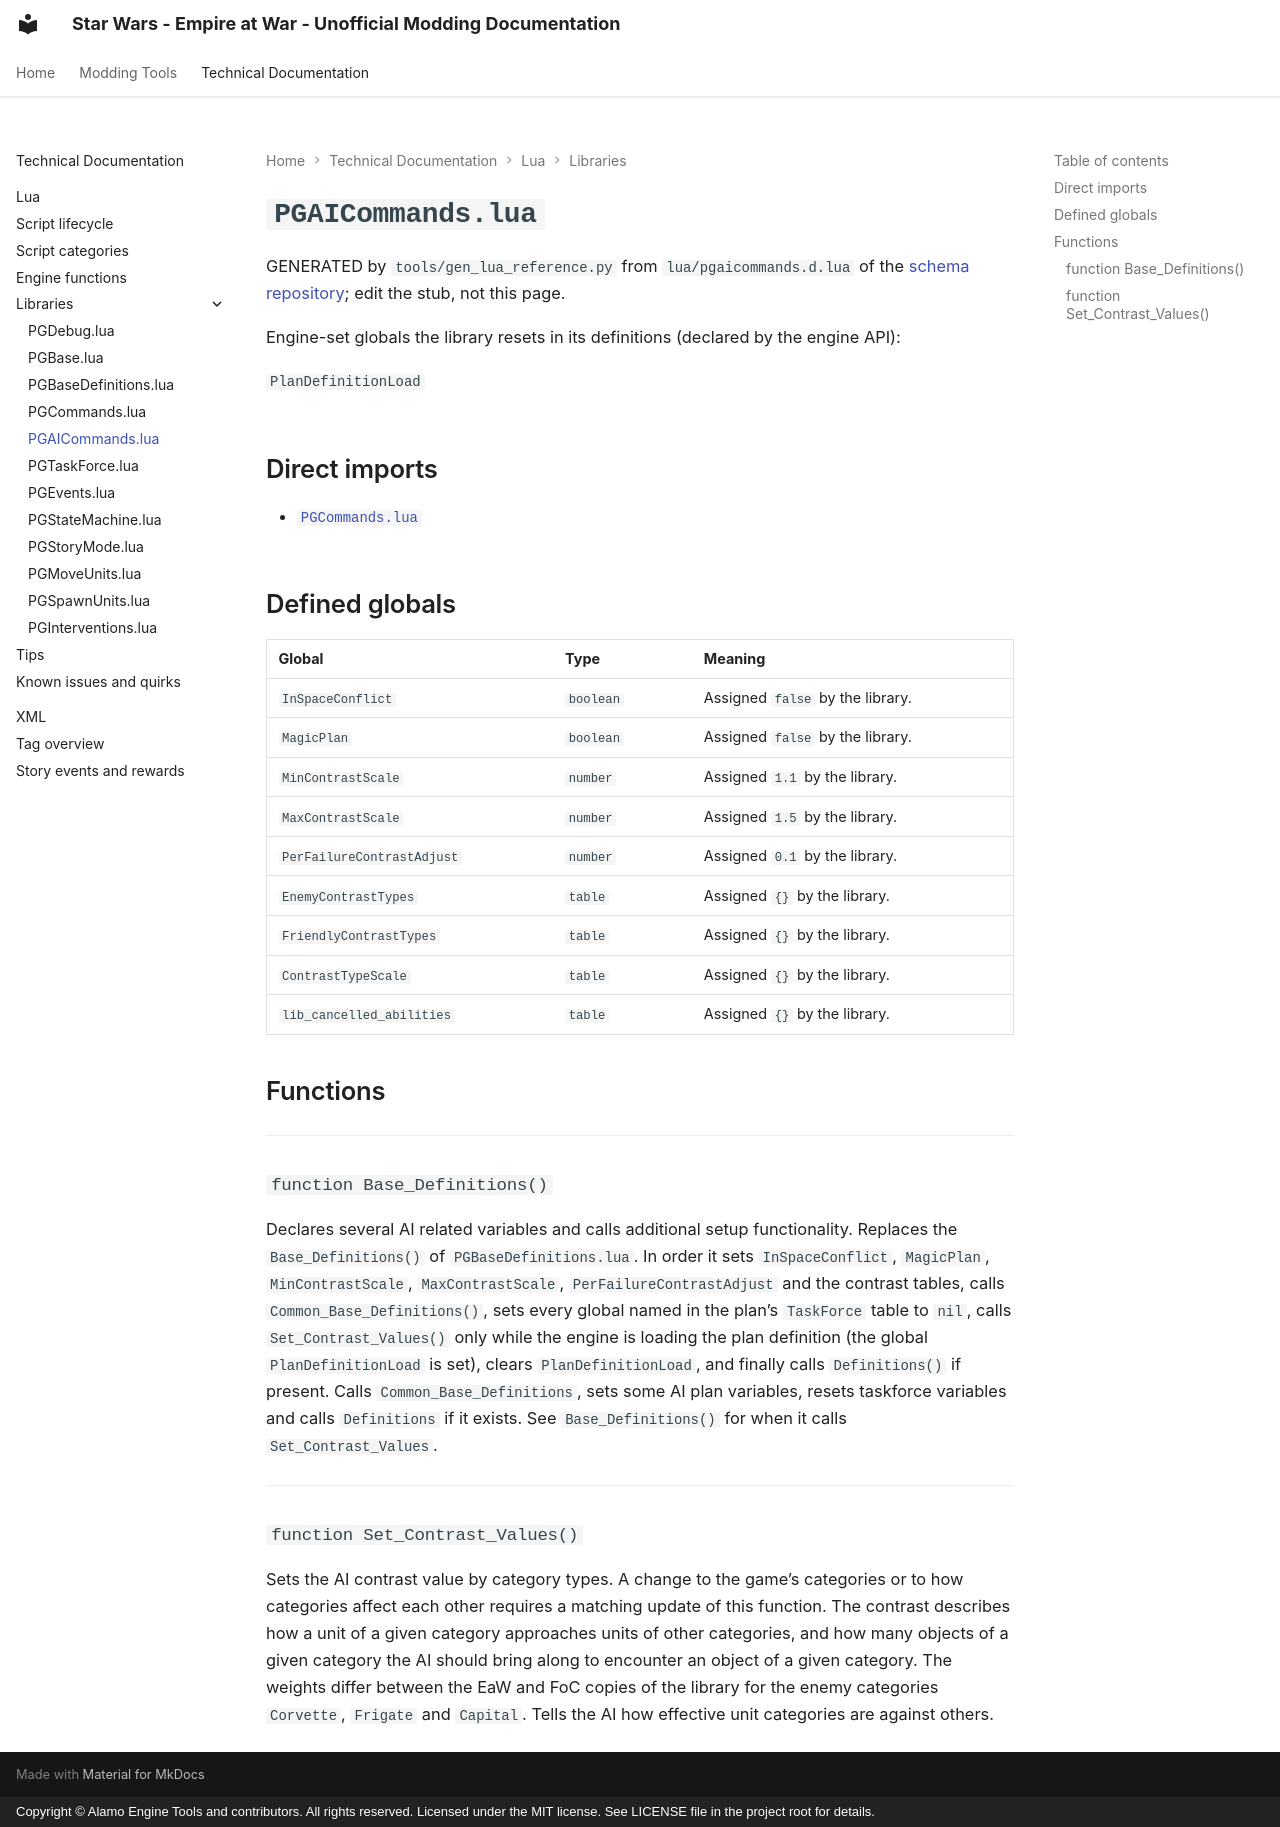

repository: AlamoEngine-Tools/eaw-doc-pages · page: techdoc/reference/lua/libraries/pgaicommands/index.html · generator: mkdocs · copyright: Copyright © Alamo Engine Tools and contributors. All rights reserved. Licensed under the MIT license. See LICENSE file in the project root for details.

---
title: PGAICommands.lua
tags:
  - Lua Library
  - FoC
---

# `PGAICommands.lua`

GENERATED by `tools/gen_lua_reference.py` from `lua/pgaicommands.d.lua` of the
[schema repository](https://github.com/AlamoEngine-Tools/eaw-schema); edit the stub, not this page.

Engine-set globals the library resets in its definitions (declared by the engine API):

`PlanDefinitionLoad`

## Direct imports

* [`PGCommands.lua`](pgcommands.md)

## Defined globals

| Global | Type | Meaning |
|---|---|---|
| `InSpaceConflict` | `boolean` | Assigned `false` by the library. |
| `MagicPlan` | `boolean` | Assigned `false` by the library. |
| `MinContrastScale` | `number` | Assigned `1.1` by the library. |
| `MaxContrastScale` | `number` | Assigned `1.5` by the library. |
| `PerFailureContrastAdjust` | `number` | Assigned `0.1` by the library. |
| `EnemyContrastTypes` | `table` | Assigned `{}` by the library. |
| `FriendlyContrastTypes` | `table` | Assigned `{}` by the library. |
| `ContrastTypeScale` | `table` | Assigned `{}` by the library. |
| `lib_cancelled_abilities` | `table` | Assigned `{}` by the library. |

## Functions

---

### `function Base_Definitions()`

Declares several AI related variables and calls additional setup functionality. Replaces the `Base_Definitions()` of `PGBaseDefinitions.lua`. In order it sets `InSpaceConflict`, `MagicPlan`, `MinContrastScale`, `MaxContrastScale`, `PerFailureContrastAdjust` and the contrast tables, calls `Common_Base_Definitions()`, sets every global named in the plan's `TaskForce` table to `nil`, calls `Set_Contrast_Values()` only while the engine is loading the plan definition (the global `PlanDefinitionLoad` is set), clears `PlanDefinitionLoad`, and finally calls `Definitions()` if present.
Calls `Common_Base_Definitions`, sets some AI plan variables, resets taskforce variables and calls `Definitions` if it exists. See `Base_Definitions()` for when it calls `Set_Contrast_Values`.

---

### `function Set_Contrast_Values()`

Sets the AI contrast value by category types. A change to the game's categories or to how categories affect each other requires a matching update of this function.
The contrast describes how a unit of a given category approaches units of other categories, and how many objects of a given category the AI should bring along to encounter an object of a given category.
The weights differ between the EaW and FoC copies of the library for the enemy categories `Corvette`, `Frigate` and `Capital`.
Tells the AI how effective unit categories are against others.
